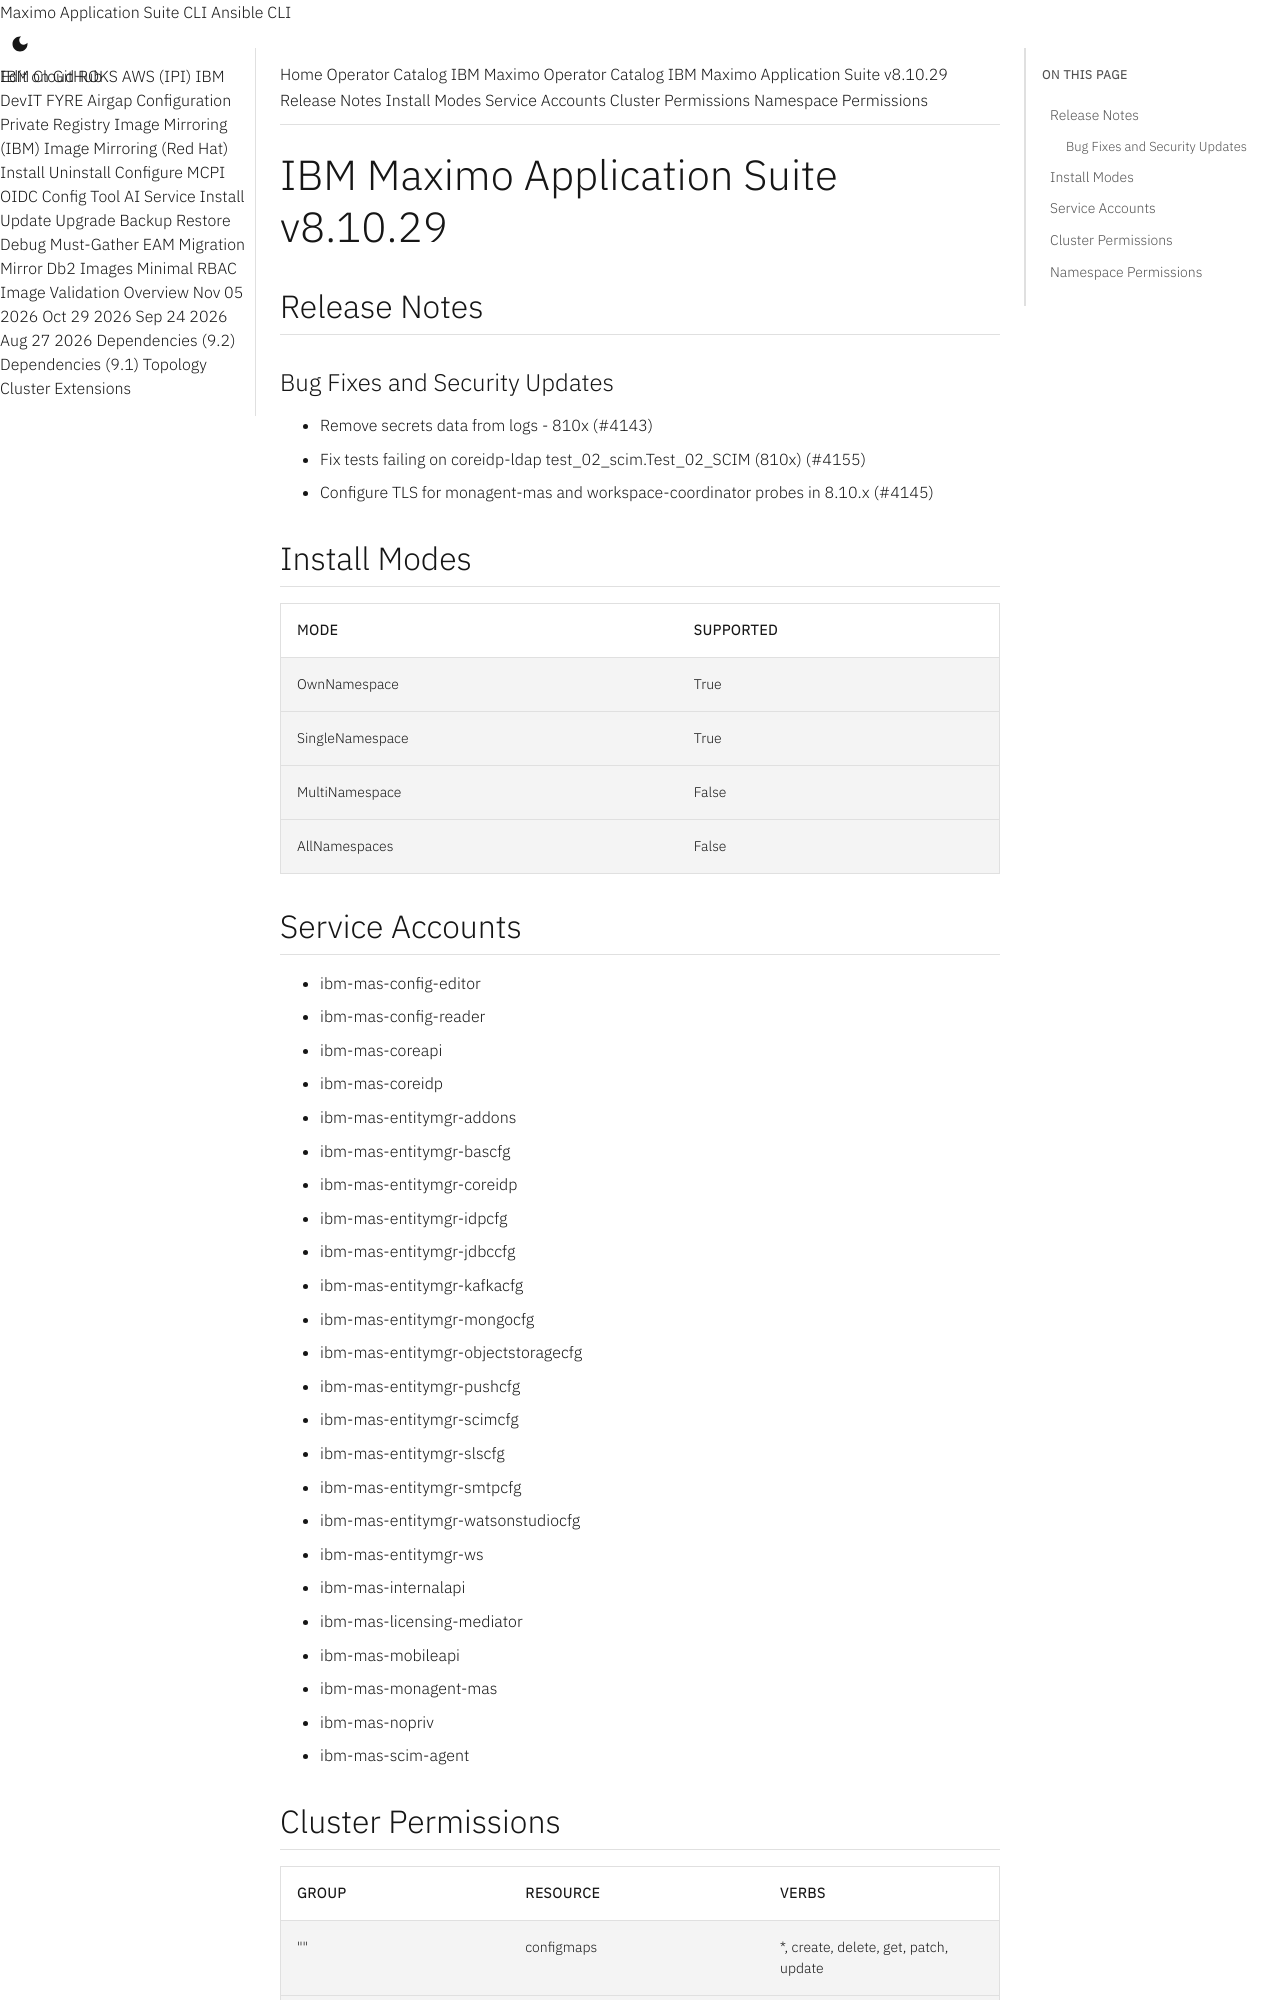

repository: ibm-mas/cli · page: catalogs/packages/ibm-mas/8.10.29/index.html · generator: mkdocs

extra_breadcrumb_title_1: Operator Catalog
extra_breadcrumb_title_2: IBM Maximo Operator Catalog
extra_breadcrumb_url_2: ../../../
nav_title: Operator Catalog

IBM Maximo Application Suite v8.10.29
================================================================================

Release Notes
--------------------------------------------------------------------------------
### Bug Fixes and Security Updates
- Remove secrets data from logs - 810x (#4143)
- Fix tests failing on coreidp-ldap test_02_scim.Test_02_SCIM (810x) (#4155)
- Configure TLS for monagent-mas and workspace-coordinator probes in 8.10.x (#4145)

Install Modes
--------------------------------------------------------------------------------
| Mode                 | Supported |
| :------------------- | :-------- |
| OwnNamespace         | True      |
| SingleNamespace      | True      |
| MultiNamespace       | False     |
| AllNamespaces        | False     |

Service Accounts
--------------------------------------------------------------------------------
- ibm-mas-config-editor
- ibm-mas-config-reader
- ibm-mas-coreapi
- ibm-mas-coreidp
- ibm-mas-entitymgr-addons
- ibm-mas-entitymgr-bascfg
- ibm-mas-entitymgr-coreidp
- ibm-mas-entitymgr-idpcfg
- ibm-mas-entitymgr-jdbccfg
- ibm-mas-entitymgr-kafkacfg
- ibm-mas-entitymgr-mongocfg
- ibm-mas-entitymgr-objectstoragecfg
- ibm-mas-entitymgr-pushcfg
- ibm-mas-entitymgr-scimcfg
- ibm-mas-entitymgr-slscfg
- ibm-mas-entitymgr-smtpcfg
- ibm-mas-entitymgr-watsonstudiocfg
- ibm-mas-entitymgr-ws
- ibm-mas-internalapi
- ibm-mas-licensing-mediator
- ibm-mas-mobileapi
- ibm-mas-monagent-mas
- ibm-mas-nopriv
- ibm-mas-scim-agent
